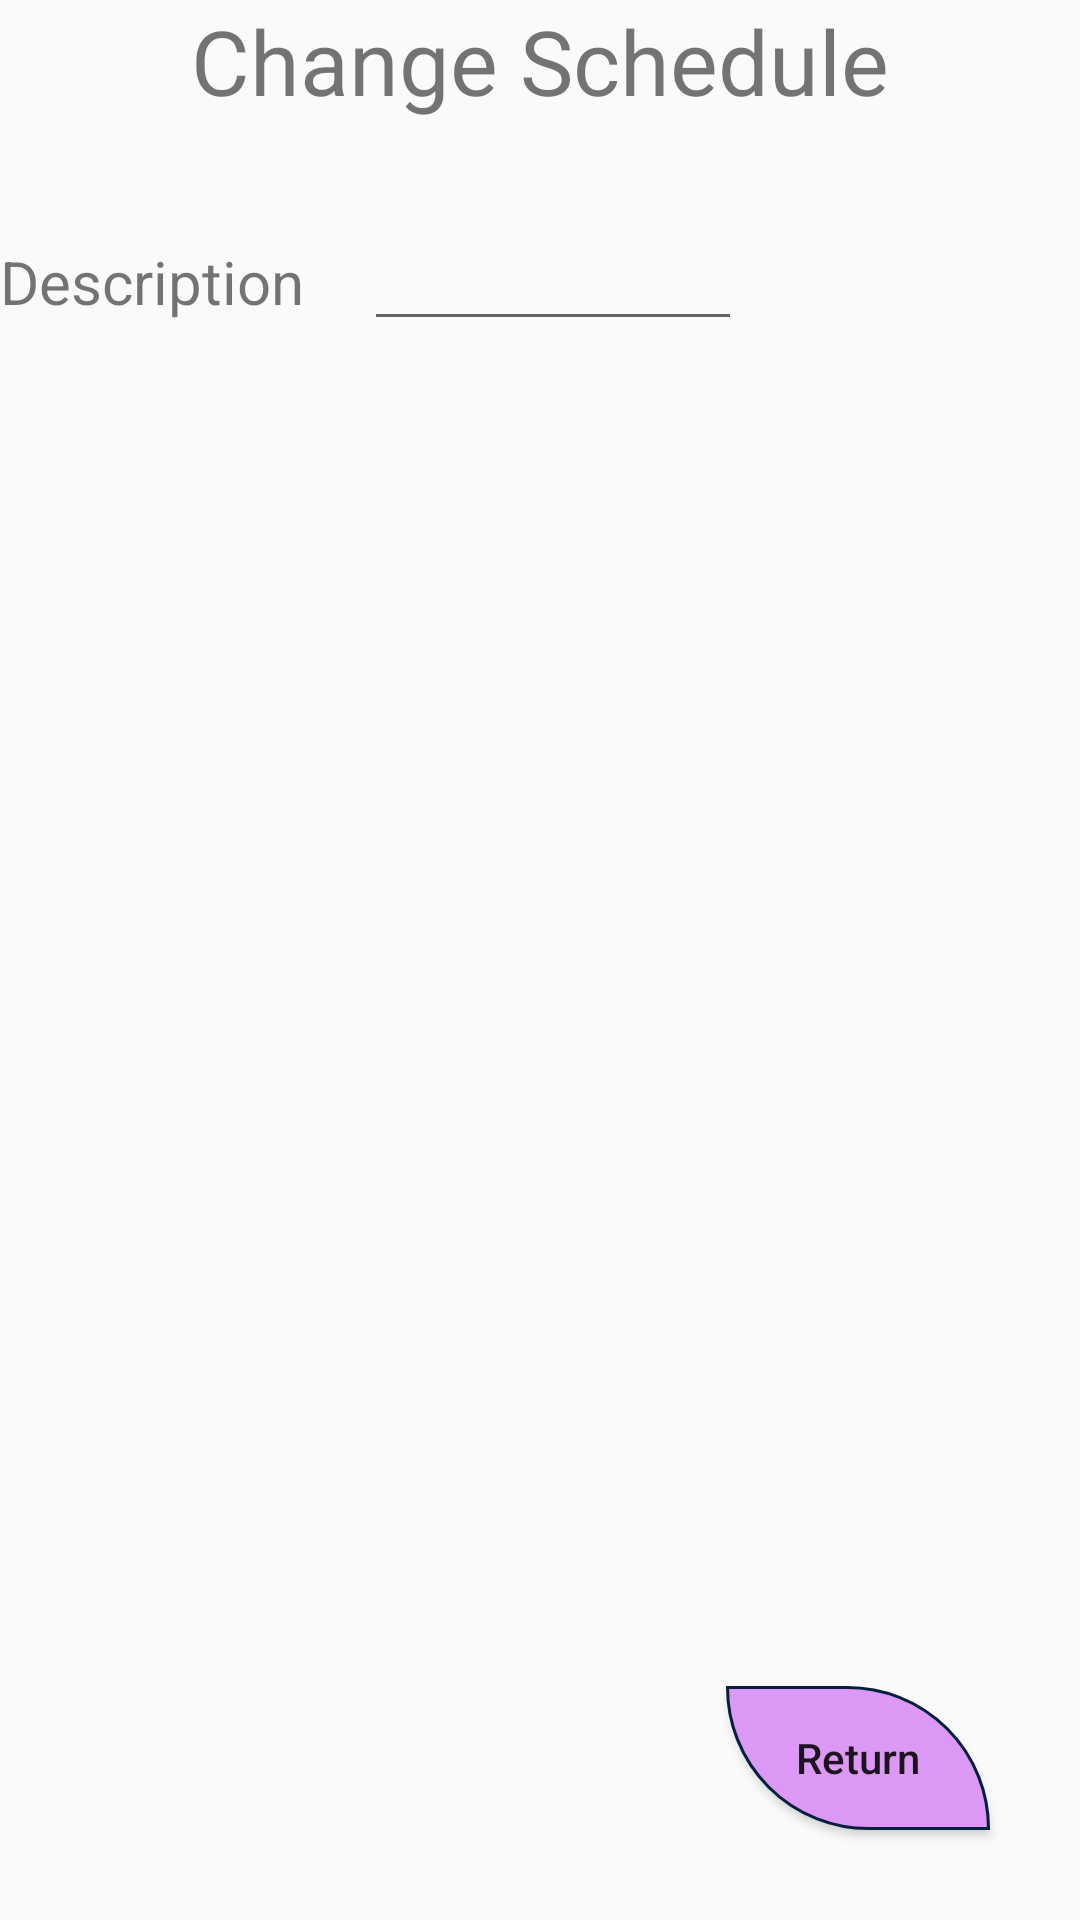

This screen was rendered from an Android layout file. Write that file and the resources it references.
<!-- AndroidManifest.xml: application theme AppTheme -->
<!-- res/layout/activity_change_schedule.xml -->
<?xml version="1.0" encoding="utf-8"?>
<androidx.constraintlayout.widget.ConstraintLayout xmlns:android="http://schemas.android.com/apk/res/android"
    xmlns:app="http://schemas.android.com/apk/res-auto"
    xmlns:tools="http://schemas.android.com/tools"
    android:layout_width="match_parent"
    android:layout_height="match_parent"
    tools:context=".ChangeSchedule">

    <TextView
        android:id="@+id/tvTitle"
        android:layout_width="wrap_content"
        android:layout_height="wrap_content"
        android:text="Change Schedule"
        app:layout_constraintTop_toTopOf="parent"
        app:layout_constraintRight_toRightOf="parent"
        app:layout_constraintLeft_toLeftOf="parent"
        android:textSize="30sp"/>

    <TextView
        android:id="@+id/tvDescription"
        android:layout_width="wrap_content"
        android:layout_height="wrap_content"
        android:text="Description"
        app:layout_constraintTop_toBottomOf="@id/tvTitle"
        app:layout_constraintLeft_toLeftOf="parent"
        android:layout_marginTop="40dp"
        android:textSize="20sp"/>

    <EditText
        android:id="@+id/edDescription"
        android:layout_width="wrap_content"
        android:layout_height="wrap_content"
        android:ems="6"
        android:inputType="textPersonName"
        app:layout_constraintBaseline_toBaselineOf="@id/tvDescription"
        app:layout_constraintLeft_toRightOf="@id/tvDescription"
        android:layout_marginLeft="20dp"/>

    <Button
        android:id="@+id/btnReturn"
        android:layout_width="wrap_content"
        android:layout_height="wrap_content"
        android:text="Return"
        app:layout_constraintBottom_toBottomOf="parent"
        app:layout_constraintRight_toRightOf="parent"
        android:layout_marginBottom="30dp"
        android:layout_marginRight="30dp"
        android:textAllCaps="false"
        android:background="@drawable/button_selector"/>
</androidx.constraintlayout.widget.ConstraintLayout>
<!-- resources referenced by this layout -->
<resources>
  <!-- drawable button_selector (drawable) -->
  <?xml version="1.0" encoding="utf-8"?>
  <selector xmlns:android="http://schemas.android.com/apk/res/android">
      <item android:state_pressed="true"
          android:drawable="@drawable/button_pressed"></item>
  
      <item
          android:state_pressed="false"
          android:drawable="@drawable/button_released"
          ></item>
      </selector>
  <style name="AppTheme" parent="Theme.AppCompat.Light.DarkActionBar">
          
          <item name="colorPrimary">@color/purple_500</item>
          <item name="colorPrimaryVariant">@color/purple_700</item>
          <item name="colorOnPrimary">@color/white</item>
          
          <item name="colorSecondary">@color/teal_200</item>
          <item name="colorSecondaryVariant">@color/teal_700</item>
          <item name="colorOnSecondary">@color/black</item>
          
          <item name="android:statusBarColor" tools:targetApi="l">?attr/colorPrimaryVariant</item>
          
      </style>
  <!-- drawable button_pressed (drawable) -->
  <?xml version="1.0" encoding="utf-8"?>
  <shape xmlns:android="http://schemas.android.com/apk/res/android">
  <solid android:color="#5699DC"></solid>
  <stroke android:color="#112233" android:width="1dp"></stroke>
  <corners android:radius="90dp"></corners>
  </shape>
  <!-- drawable button_released (drawable) -->
  <?xml version="1.0" encoding="utf-8"?>
  <shape xmlns:android="http://schemas.android.com/apk/res/android">
      <solid android:color="#DB98F4"></solid>
      <stroke android:color="#04203C" android:width="1dp"></stroke>
      <corners android:topRightRadius="270dp" android:bottomLeftRadius="270dp"></corners>
  
  </shape>
  <!-- not gathered from this repository: default colours our renderer supplied (Android Studio template values) -->
  <color name="purple_500">#FF6200EE</color>
  <color name="purple_700">#FF3700B3</color>
  <color name="teal_200">#FF03DAC5</color>
  <color name="teal_700">#FF018786</color>
  <color name="black">#FF000000</color>
  <color name="white">#FFFFFFFF</color>
</resources>
